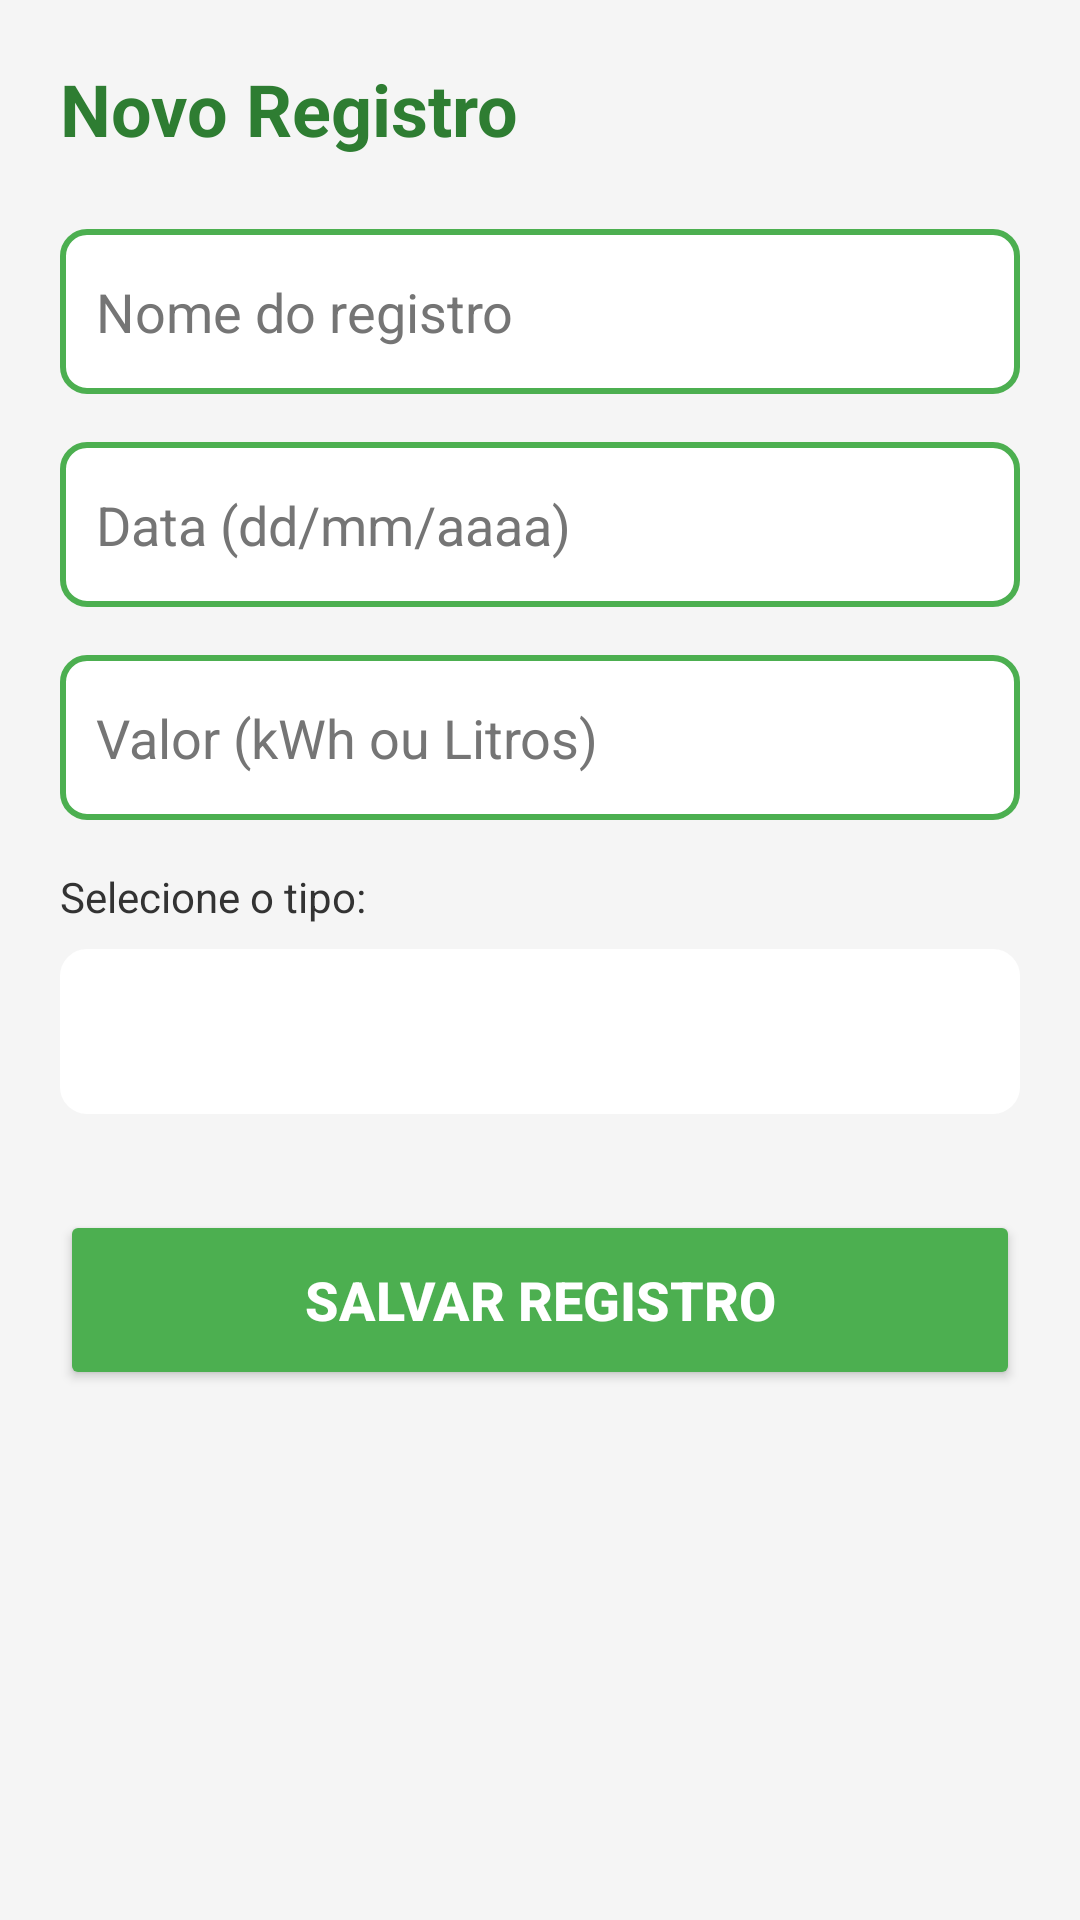

Write the Android layout XML for this screen, with the resource values it uses.
<!-- AndroidManifest.xml: application theme Theme.EcoTrack -->
<!-- res/layout/activity_cadastro.xml -->
<?xml version="1.0" encoding="utf-8"?>
<LinearLayout xmlns:android="http://schemas.android.com/apk/res/android"
    android:layout_width="match_parent"
    android:layout_height="match_parent"
    android:orientation="vertical"
    android:padding="20dp"
    android:background="#F5F5F5">

    <TextView
        android:layout_width="wrap_content"
        android:layout_height="wrap_content"
        android:text="Novo Registro"
        android:textSize="24sp"
        android:textStyle="bold"
        android:layout_marginBottom="24dp"
        android:textColor="#2E7D32"/>

    <EditText
        android:id="@+id/editNome"
        android:layout_width="match_parent"
        android:layout_height="55dp"
        android:hint="Nome do registro"
        android:padding="12dp"
        android:layout_marginBottom="16dp"
        android:background="@drawable/edit_text_border"
        android:textColor="#000000"
        android:textColorHint="#757575"
        android:inputType="textPersonName"/>

    <EditText
        android:id="@+id/editData"
        android:layout_width="match_parent"
        android:layout_height="55dp"
        android:hint="Data (dd/mm/aaaa)"
        android:padding="12dp"
        android:layout_marginBottom="16dp"
        android:background="@drawable/edit_text_border"
        android:textColor="#000000"
        android:textColorHint="#757575"
        android:inputType="date"/>

    <EditText
        android:id="@+id/editValor"
        android:layout_width="match_parent"
        android:layout_height="55dp"
        android:hint="Valor (kWh ou Litros)"
        android:padding="12dp"
        android:layout_marginBottom="16dp"
        android:background="@drawable/edit_text_border"
        android:textColor="#000000"
        android:textColorHint="#757575"
        android:inputType="numberDecimal"/>

    <TextView
        android:layout_width="wrap_content"
        android:layout_height="wrap_content"
        android:text="Selecione o tipo:"
        android:layout_marginBottom="8dp"
        android:textColor="#333333"/>

    <Spinner
        android:id="@+id/spinnerTipo"
        android:layout_width="match_parent"
        android:layout_height="55dp"
        android:layout_marginBottom="32dp"
        android:background="@drawable/edit_text_border"
        android:backgroundTint="@android:color/white"
        android:spinnerMode="dropdown"
        android:padding="12dp" />

    <Button
        android:id="@+id/btnSalvar"
        android:layout_width="match_parent"
        android:layout_height="60dp"
        android:text="Salvar Registro"
        android:backgroundTint="#4CAF50"
        android:textColor="#FFFFFF"
        android:textSize="18sp"
        android:textStyle="bold" />

</LinearLayout>
<!-- resources referenced by this layout -->
<resources>
  <!-- drawable edit_text_border (drawable) -->
  <?xml version="1.0" encoding="utf-8"?>
  <shape xmlns:android="http://schemas.android.com/apk/res/android">
      <solid android:color="#FFFFFF" />
  
      <stroke
          android:width="2dp"
          android:color="#4CAF50" />
  
      <corners android:radius="8dp" />
  </shape>
  <style name="Theme.EcoTrack" parent="Theme.MaterialComponents.DayNight.NoActionBar">
          <item name="colorPrimary">@color/verde_primario</item>
          <item name="colorPrimaryVariant">@color/verde_medio</item>
          <item name="colorOnPrimary">@color/branco</item>
  
          <item name="colorSecondary">@color/verde_claro</item>
          <item name="colorSecondaryVariant">@color/verde_medio</item>
          <item name="colorOnSecondary">@color/preto_texto</item>
  
          <item name="android:windowBackground">@color/fundo_tela</item>
      </style>
  <color name="verde_primario">#1B4332</color>
  <color name="verde_medio">#2D6A4F</color>
  <color name="branco">#FFFFFF</color>
  <color name="verde_claro">#52B788</color>
  <color name="preto_texto">#212529</color>
  <color name="fundo_tela">#F8F9FA</color>
</resources>
